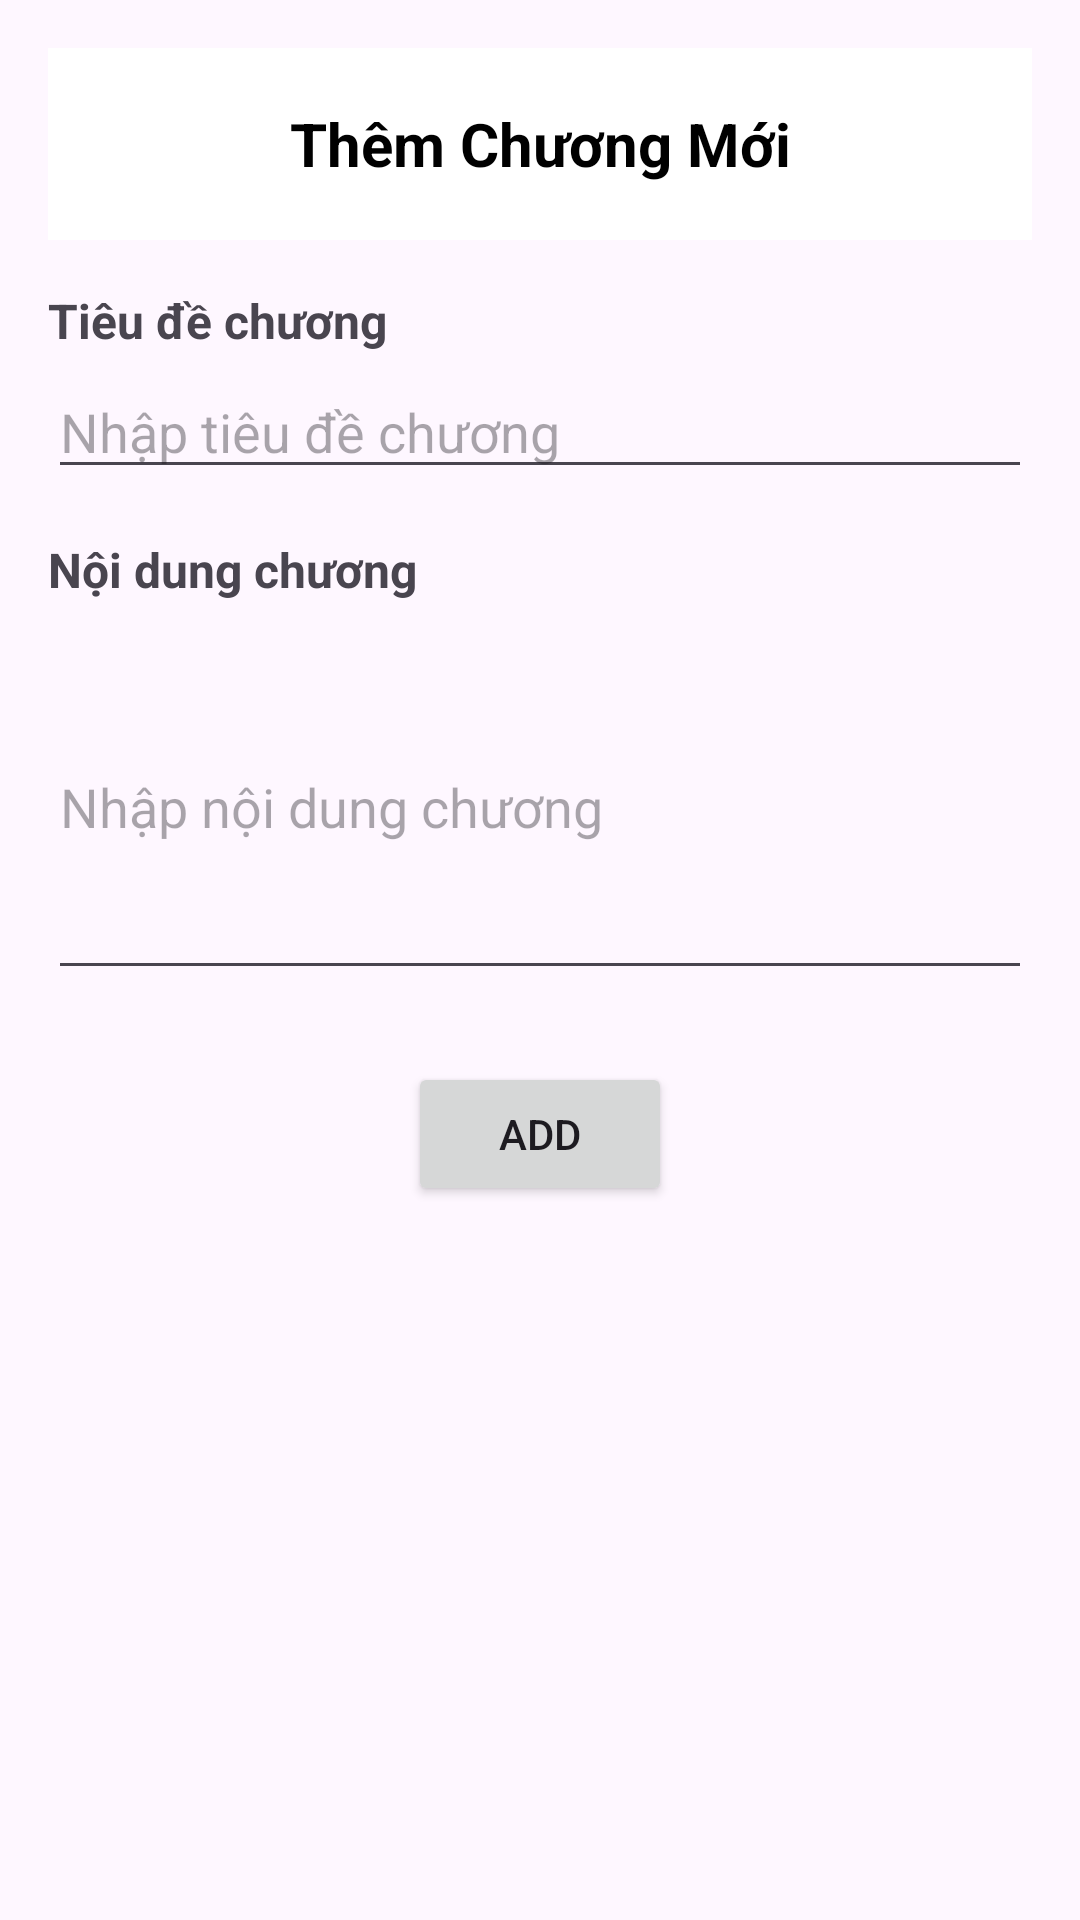

Here is an Android app screen rendered from its layout file. Give the layout XML and the strings, colors and styles it references.
<!-- AndroidManifest.xml: application theme Theme.StoryWatpad -->
<!-- res/layout/create_chapter.xml -->
<?xml version="1.0" encoding="utf-8"?>
<androidx.constraintlayout.widget.ConstraintLayout
    xmlns:android="http://schemas.android.com/apk/res/android"
    xmlns:app="http://schemas.android.com/apk/res-auto"
    android:layout_width="match_parent"
    android:layout_height="match_parent"
    android:padding="16dp">

    
    <androidx.appcompat.widget.Toolbar
        android:id="@+id/toolbar"
        android:layout_width="0dp"
        android:layout_height="?attr/actionBarSize"
        android:background="@android:color/white"
        app:navigationIcon="@drawable/arrow"
        app:layout_constraintTop_toTopOf="parent"
        app:layout_constraintStart_toStartOf="parent"
        app:layout_constraintEnd_toEndOf="parent">

        <TextView
            android:layout_width="wrap_content"
            android:layout_height="wrap_content"
            android:text="Thêm Chương Mới"
            android:textColor="@android:color/black"
            android:textSize="20sp"
            android:textStyle="bold"
            android:layout_gravity="center"/>
    </androidx.appcompat.widget.Toolbar>

    
    <TextView
        android:id="@+id/tv_chapter_title_label"
        android:layout_width="wrap_content"
        android:layout_height="wrap_content"
        android:text="Tiêu đề chương"
        android:textSize="16sp"
        android:textStyle="bold"
        android:layout_marginTop="16dp"
        app:layout_constraintTop_toBottomOf="@id/toolbar"
        app:layout_constraintStart_toStartOf="parent"/>

    <EditText
        android:id="@+id/et_chapter_title"
        android:layout_width="0dp"
        android:layout_height="wrap_content"
        android:hint="Nhập tiêu đề chương"
        android:layout_marginTop="4dp"
        app:layout_constraintTop_toBottomOf="@id/tv_chapter_title_label"
        app:layout_constraintStart_toStartOf="parent"
        app:layout_constraintEnd_toEndOf="parent"/>

    
    <TextView
        android:id="@+id/tv_chapter_content_label"
        android:layout_width="wrap_content"
        android:layout_height="wrap_content"
        android:text="Nội dung chương"
        android:textSize="16sp"
        android:textStyle="bold"
        android:layout_marginTop="16dp"
        app:layout_constraintTop_toBottomOf="@id/et_chapter_title"
        app:layout_constraintStart_toStartOf="parent"/>

    <EditText
        android:id="@+id/et_chapter_content"
        android:layout_width="0dp"
        android:layout_height="wrap_content"
        android:hint="Nhập nội dung chương"
        android:layout_marginTop="4dp"
        android:inputType="textMultiLine"
        android:minLines="5"
        app:layout_constraintTop_toBottomOf="@id/tv_chapter_content_label"
        app:layout_constraintStart_toStartOf="parent"
        app:layout_constraintEnd_toEndOf="parent"/>

    
    <Button
        android:id="@+id/btn_save"
        android:layout_width="wrap_content"
        android:layout_height="wrap_content"
        android:text="Add"
        android:layout_marginTop="24dp"
        app:layout_constraintTop_toBottomOf="@id/et_chapter_content"
        app:layout_constraintStart_toStartOf="parent"
        app:layout_constraintEnd_toEndOf="parent"/>

</androidx.constraintlayout.widget.ConstraintLayout>
<!-- resources referenced by this layout -->
<resources>
  <style name="Theme.StoryWatpad" parent="Base.Theme.StoryWatpad" />
  <style name="Base.Theme.StoryWatpad" parent="Theme.Material3.DayNight.NoActionBar">
          
          
      </style>
</resources>
